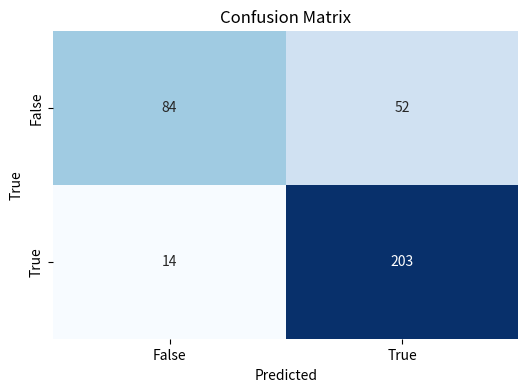

Source code (Python):
import numpy as np
import matplotlib.pyplot as plt
import seaborn as sns

# Define the confusion matrix values
confusion_matrix_values = np.array([[84, 52], [14, 203]])
#91.4%
# Define the labels
labels = ["False", "True"]

# Plot the confusion matrix
plt.figure(figsize=(6, 4))
sns.heatmap(confusion_matrix_values, annot=True, fmt="d", cmap="Blues", cbar=False)
plt.xlabel("Predicted")
plt.ylabel("True")
plt.xticks(np.arange(len(labels)) + 0.5, labels)
plt.yticks(np.arange(len(labels)) + 0.5, labels)
plt.title("Confusion Matrix")
plt.show()
